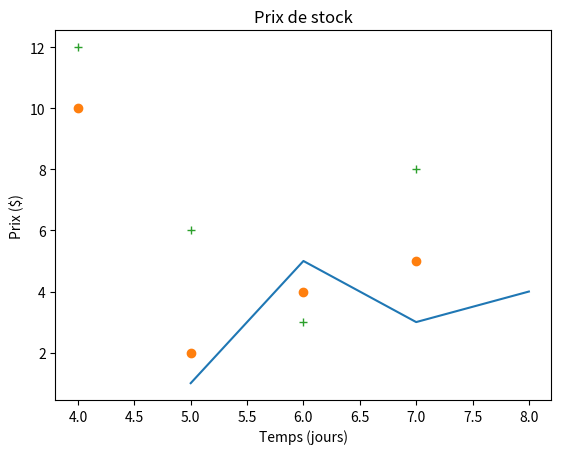

Write Python code to recreate this figure.
# from matplotlib import pyplot as plt
import matplotlib.pyplot as plt

plt.plot([5,6,7,8],[1,5,3,4])
plt.plot([4,5,6,7],[10,2,4,5], 'o')
plt.plot([4,5,6,7],[12,6,3,8], '+')

plt.title("Prix de stock")
plt.xlabel("Temps (jours)")
plt.ylabel("Prix ($)")
plt.show()